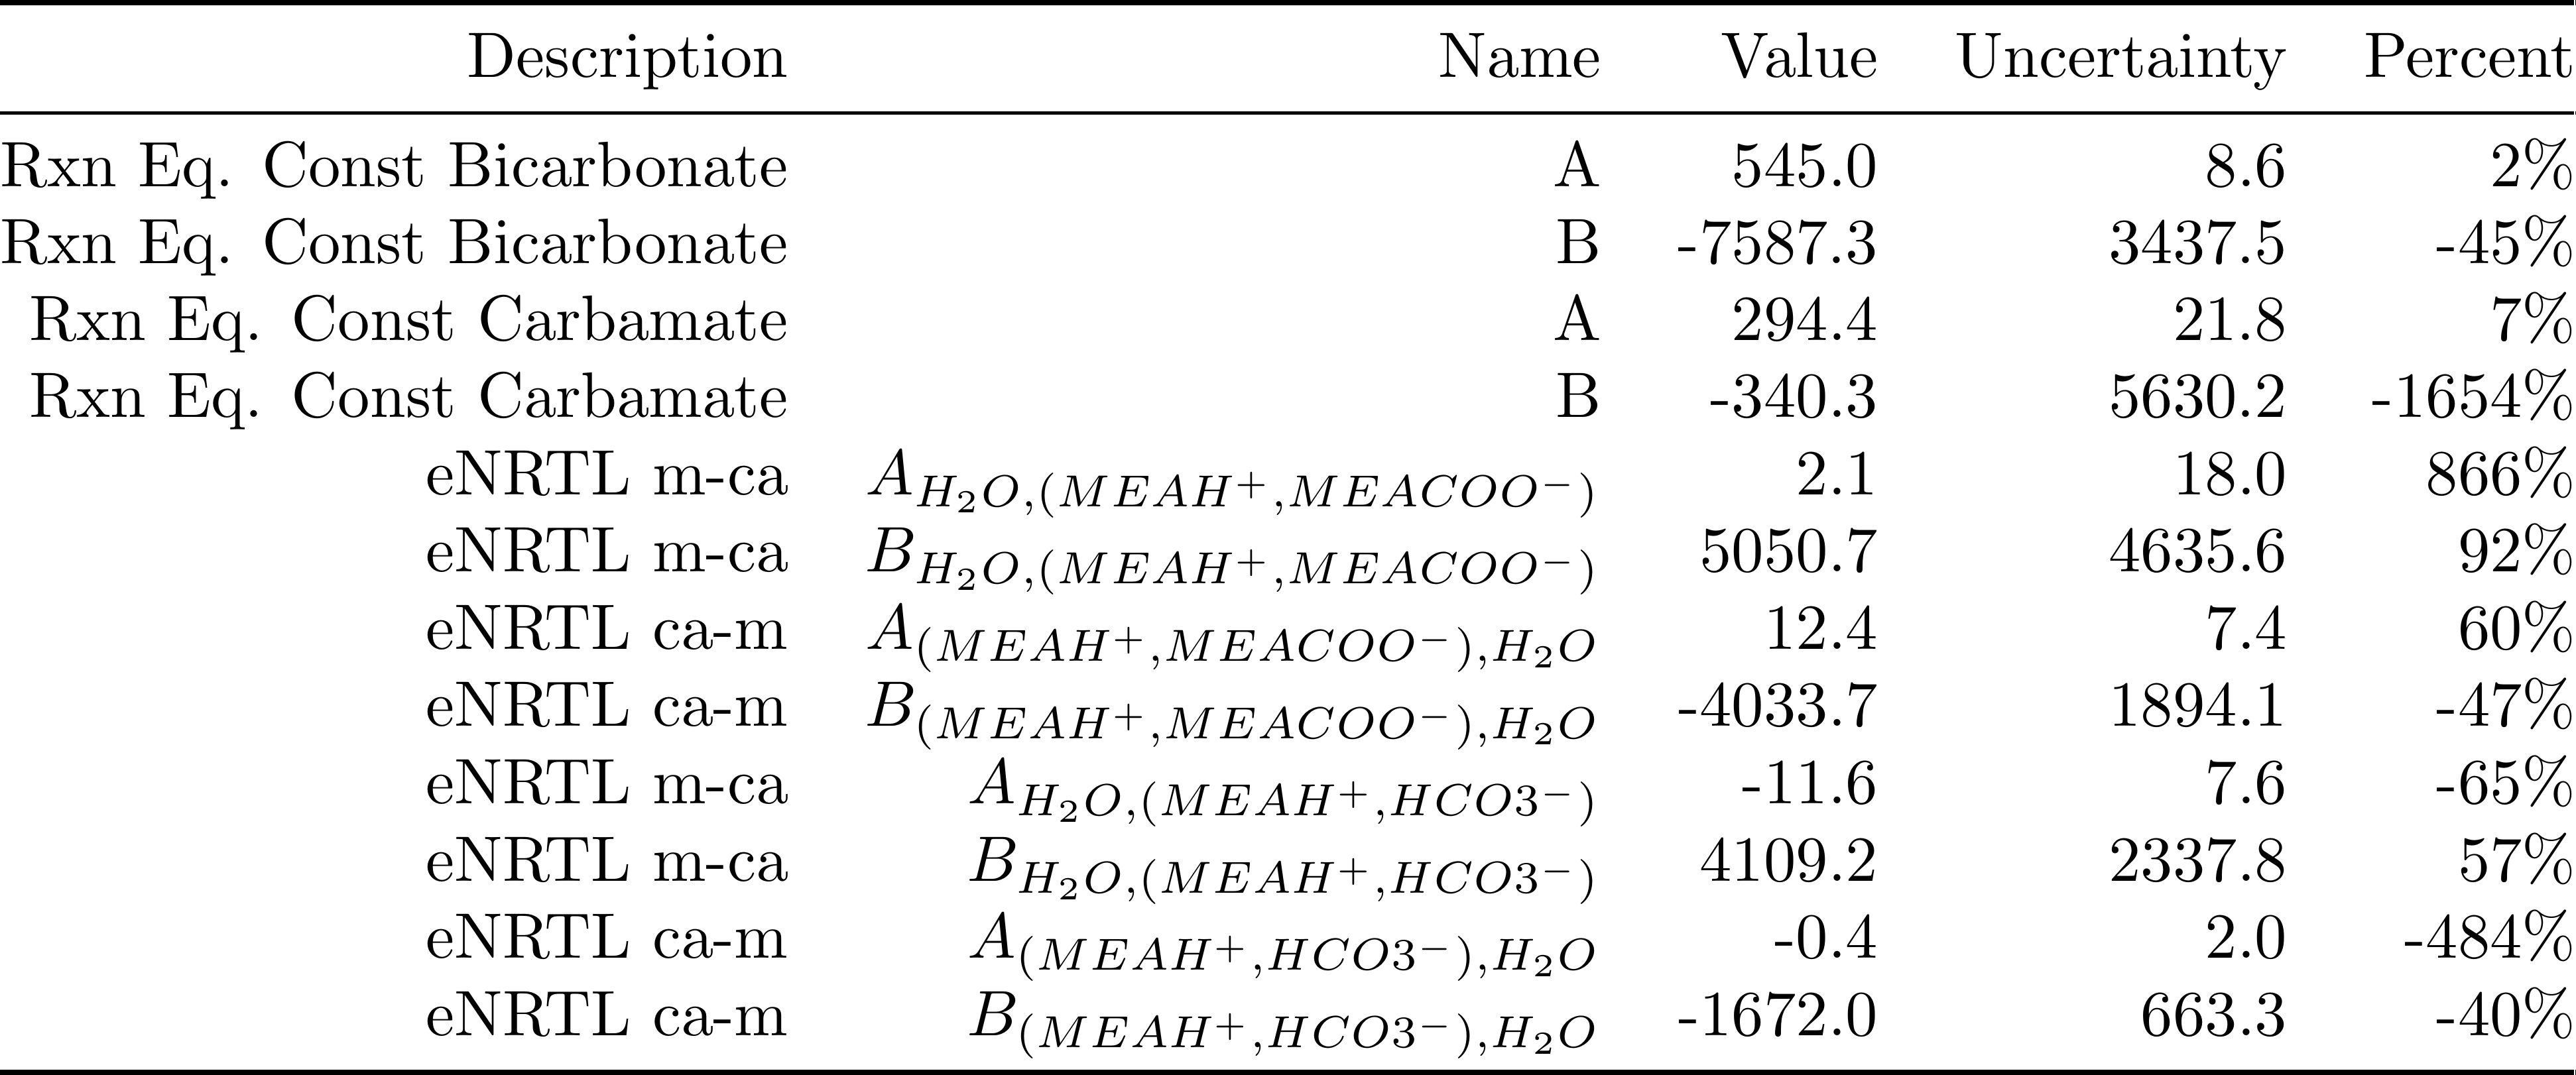

Data behind this chart, as committed beside it:
, Description, Name, Value, Uncertainty, Percent
0, Bicarbonate Equilibrium Constant, $A$, 545, 8.602, 0.01578
1, Bicarbonate Equilibrium Constant, $B$, -7587, 3438, -0.4531
2, Carbamate Equilibrium Constant, $A$, 294.4, 21.79, 0.07402
3, Carbamate Equilibrium Constant, $B$, -340.3, 5630, -16.54
4, eNRTL Molecule-Ion Interaction, $A_{H_2O,(MEAH^+, MEACOO^-)}$, 2.075, 17.97, 8.664
5, eNRTL Molecule-Ion Interaction, $B_{H_2O,(MEAH^+, MEACOO^-)}$, 5051, 4636, 0.9178
6, eNRTL Ion-Molecule Interaction, $A_{(MEAH^+, MEACOO^-), H_2O}$, 12.37, 7.391, 0.5976
7, eNRTL Ion-Molecule Interaction, $B_{(MEAH^+, MEACOO^-), H_2O}$, -4034, 1894, -0.4696
8, eNRTL Molecule-Ion Interaction, $A_{H_2O,(MEAH^+, HCO3^-)}$, -11.64, 7.621, -0.6548
9, eNRTL Molecule-Ion Interaction, $B_{H_2O,(MEAH^+, HCO3^-)}$, 4109, 2338, 0.5689
10, eNRTL Ion-Molecule Interaction, $A_{(MEAH^+, HCO3^-), H_2O}$, -0.4153, 2.01, -4.839
11, eNRTL Ion-Molecule Interaction, $B_{(MEAH^+, HCO3^-), H_2O}$, -1672, 663.3, -0.3967
